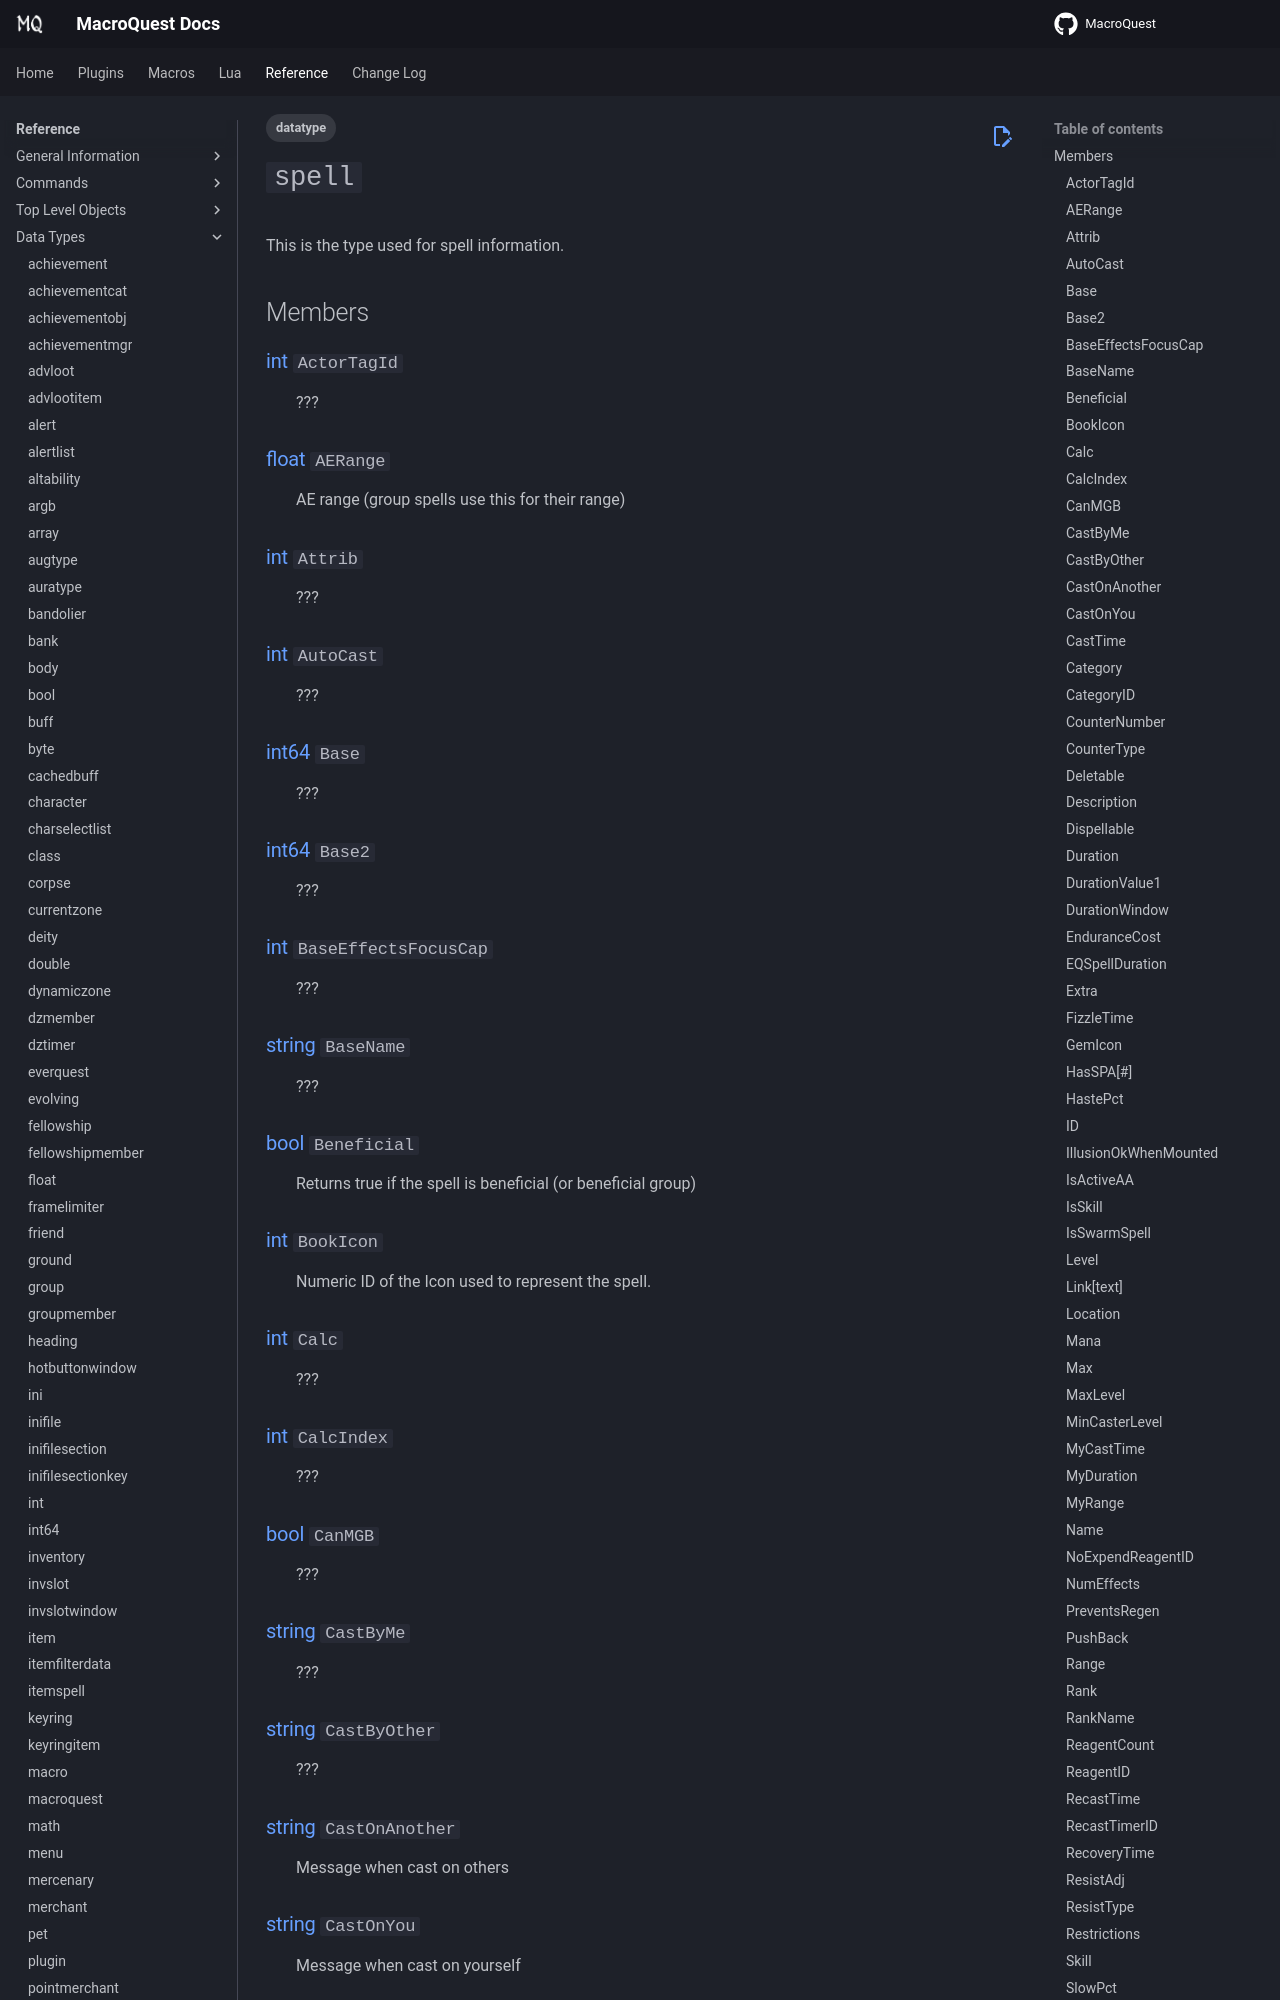

repository: macroquest/docs · page: reference/data-types/datatype-spell/index.html · generator: jekyll

---
tags:
    - datatype
---
# `spell`

<!--dt-desc-start-->
This is the type used for spell information.
<!--dt-desc-end-->
## Members
<!--dt-members-start-->
### {{ renderMember(type='int', name='ActorTagId') }}

:   ???

### {{ renderMember(type='float', name='AERange') }}

:   AE range (group spells use this for their range)

### {{ renderMember(type='int', name='Attrib') }}

:   ???

### {{ renderMember(type='int', name='AutoCast') }}

:   ???

### {{ renderMember(type='int64', name='Base') }}

:   ???

### {{ renderMember(type='int64', name='Base2') }}

:   ???

### {{ renderMember(type='int', name='BaseEffectsFocusCap') }}

:   ???

### {{ renderMember(type='string', name='BaseName') }}

:   ???

### {{ renderMember(type='bool', name='Beneficial') }}

:   Returns true if the spell is beneficial (or beneficial group)

### {{ renderMember(type='int', name='BookIcon') }}

:   Numeric ID of the Icon used to represent the spell.

### {{ renderMember(type='int', name='Calc') }}

:   ???

### {{ renderMember(type='int', name='CalcIndex') }}

:   ???

### {{ renderMember(type='bool', name='CanMGB') }}

:   ???

### {{ renderMember(type='string', name='CastByMe') }}

:   ???

### {{ renderMember(type='string', name='CastByOther') }}

:   ???

### {{ renderMember(type='string', name='CastOnAnother') }}

:   Message when cast on others

### {{ renderMember(type='string', name='CastOnYou') }}

:   Message when cast on yourself

### {{ renderMember(type='timestamp', name='CastTime') }}

:   Cast time (unadjusted)

### {{ renderMember(type='string', name='Category') }}

:   Name of the category the spell belongs to (e.g. "HP Buffs")

### {{ renderMember(type='int', name='CategoryID') }}

:   Numeric ID of the category this spell belongs to
